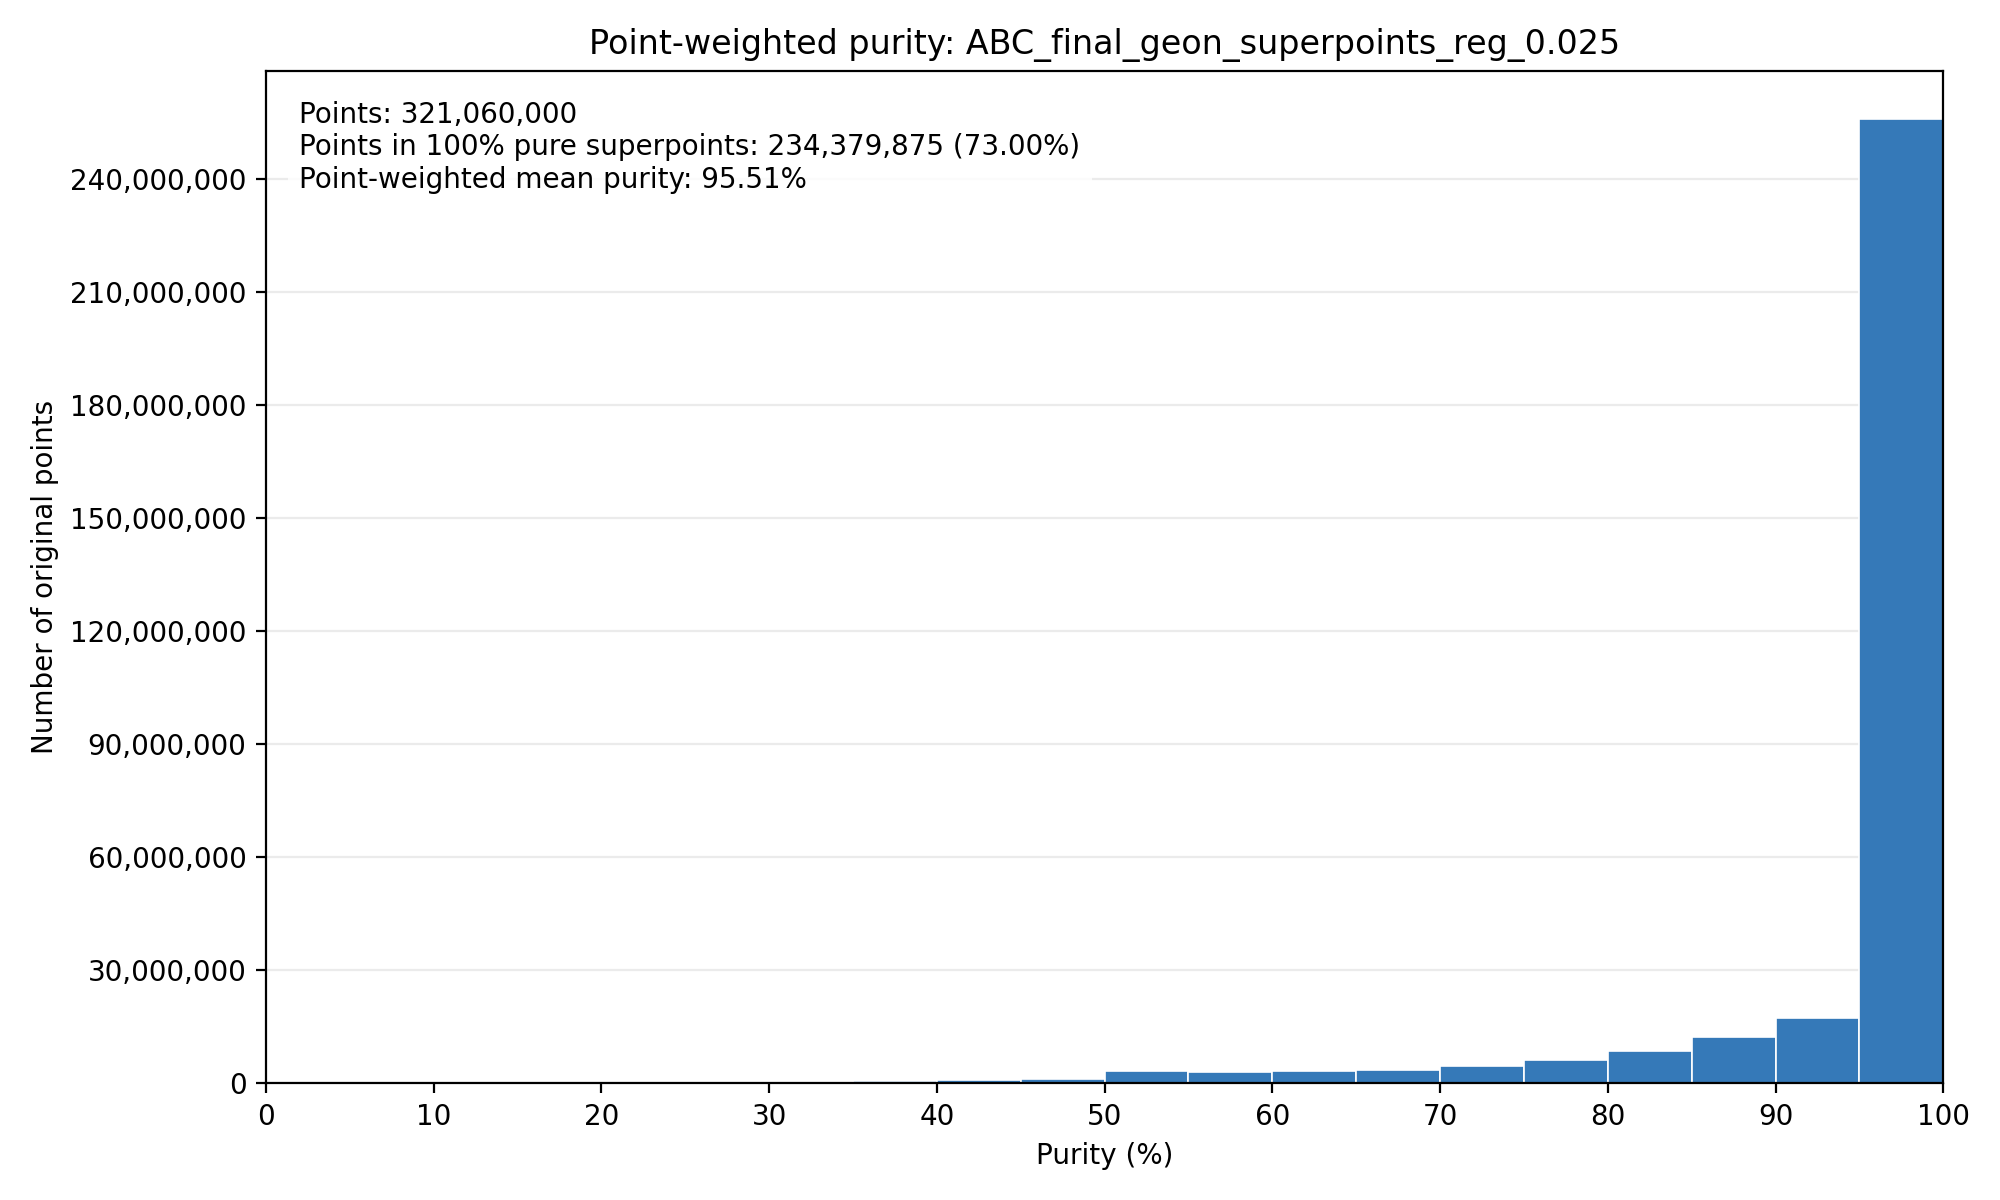

The file beside this chart, header and first rows:
purity_min_percent, purity_max_percent, number_of_points
0.0, 5.0, 0
5.0, 10.0, 6564
10.0, 15.0, 15324
15.0, 20.0, 30483
20.0, 25.0, 55159
25.0, 30.0, 115194
30.0, 35.0, 222939
35.0, 40.0, 571881
40.0, 45.0, 826481
45.0, 50.0, 1115028
50.0, 55.0, 3193465
55.0, 60.0, 3011044
60.0, 65.0, 3298635
65.0, 70.0, 3577223
70.0, 75.0, 4663617
75.0, 80.0, 6178056
80.0, 85.0, 8523463
85.0, 90.0, 12227146
90.0, 95.0, 17418708
95.0, 100.0, 256009590
